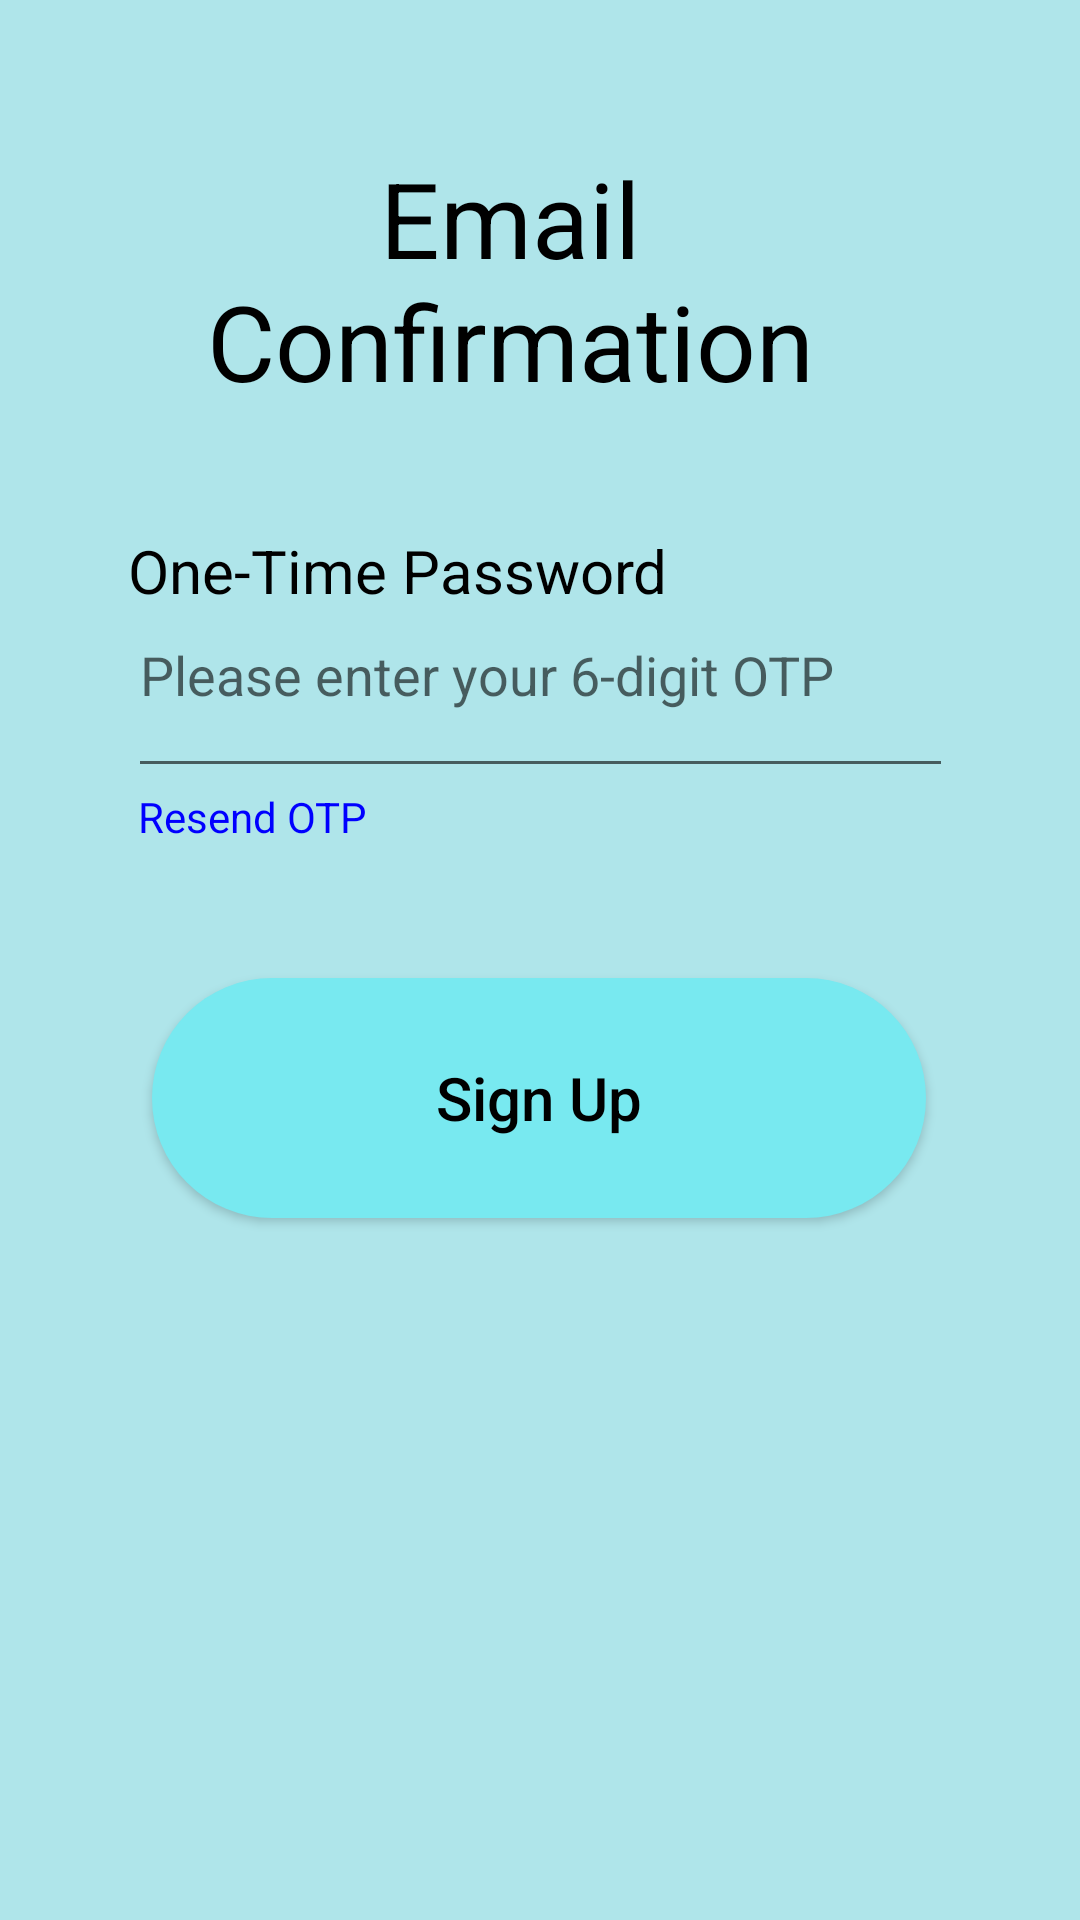

This screen was rendered from an Android layout file. Write that file and the resources it references.
<!-- AndroidManifest.xml: application theme Theme.AppCompat.Light.DarkActionBar -->
<!-- res/layout/activity_otp.xml -->
<?xml version="1.0" encoding="utf-8"?>
<androidx.constraintlayout.widget.ConstraintLayout xmlns:android="http://schemas.android.com/apk/res/android"
    xmlns:app="http://schemas.android.com/apk/res-auto"
    xmlns:tools="http://schemas.android.com/tools"
    android:layout_width="match_parent"
    android:layout_height="match_parent"
    android:background="#AFE5EA"
    tools:context=".MainActivity">


    

    <TextView
        android:id="@+id/guideHeading"
        android:layout_width="280dp"
        android:layout_height="80dp"
        android:layout_marginTop="68dp"
        android:layout_marginEnd="63dp"
        android:layout_marginBottom="66dp"
        android:gravity="center"
        android:text="Email Confirmation"
        android:textColor="#000000"
        android:textSize="35dp"
        app:layout_constraintBottom_toTopOf="@+id/textView6"
        app:layout_constraintEnd_toEndOf="parent"
        app:layout_constraintStart_toStartOf="@+id/editotp"
        app:layout_constraintTop_toTopOf="parent" />

    <TextView
        android:id="@+id/textView6"
        android:layout_width="182dp"
        android:layout_height="26dp"
        android:text="One-Time Password"
        android:textColor="#000000"
        android:textSize="20dp"
        app:layout_constraintBottom_toTopOf="@+id/editotp"
        app:layout_constraintStart_toStartOf="@+id/editotp"
        app:layout_constraintTop_toTopOf="parent"
        app:layout_constraintVertical_bias="1.0" />

    <EditText
        android:id="@+id/editotp"
        android:layout_width="275dp"
        android:layout_height="60dp"
        android:gravity="top|left"
        android:hint="Please enter your 6-digit OTP"
        android:inputType="number"
        android:lines="1"
        android:overScrollMode="ifContentScrolls"
        android:scrollbarStyle="insideInset"
        app:layout_constraintBottom_toTopOf="@+id/SignUpOTP"
        app:layout_constraintEnd_toEndOf="parent"
        app:layout_constraintStart_toStartOf="parent"
        app:layout_constraintTop_toBottomOf="@+id/guideHeading"
        app:layout_constraintVertical_bias="0.536" />

    <LinearLayout
        android:layout_width="wrap_content"
        android:layout_height="wrap_content"
        android:orientation="horizontal"
        app:layout_constraintStart_toStartOf="@+id/editotp"
        app:layout_constraintTop_toBottomOf="@+id/editotp">

        <TextView
            android:id="@+id/register"
            android:layout_width="wrap_content"
            android:layout_height="wrap_content"
            android:text=" Resend OTP"
            android:textColor="#0000FF" />
    </LinearLayout>

    <Button
        android:id="@+id/SignUpOTP"
        android.paddin="10dp"
        android:layout_width="258dp"
        android:layout_height="80dp"
        android:background="@drawable/standerd_button"
        android:text="Sign Up"
        android:textAllCaps="false"
        android:textColor="#000000"
        android:textSize="20sp"
        android:visibility="visible"
        app:backgroundTint="#78E9F0"
        app:layout_constraintBottom_toBottomOf="parent"
        app:layout_constraintEnd_toEndOf="parent"
        app:layout_constraintHorizontal_bias="0.496"
        app:layout_constraintStart_toStartOf="parent"
        app:layout_constraintTop_toTopOf="parent"
        app:layout_constraintVertical_bias="0.582"
        tools:ignore="MissingPrefix" />

</androidx.constraintlayout.widget.ConstraintLayout>
<!-- resources referenced by this layout -->
<resources>
  <!-- drawable standerd_button (drawable) -->
  <?xml version="1.0" encoding="utf-8"?>
  <shape xmlns:android="http://schemas.android.com/apk/res/android" android:shape="rectangle">
      <corners android:radius="110dp"/>
      <solid android:color="#78E9F0"/>
  </shape>
</resources>
